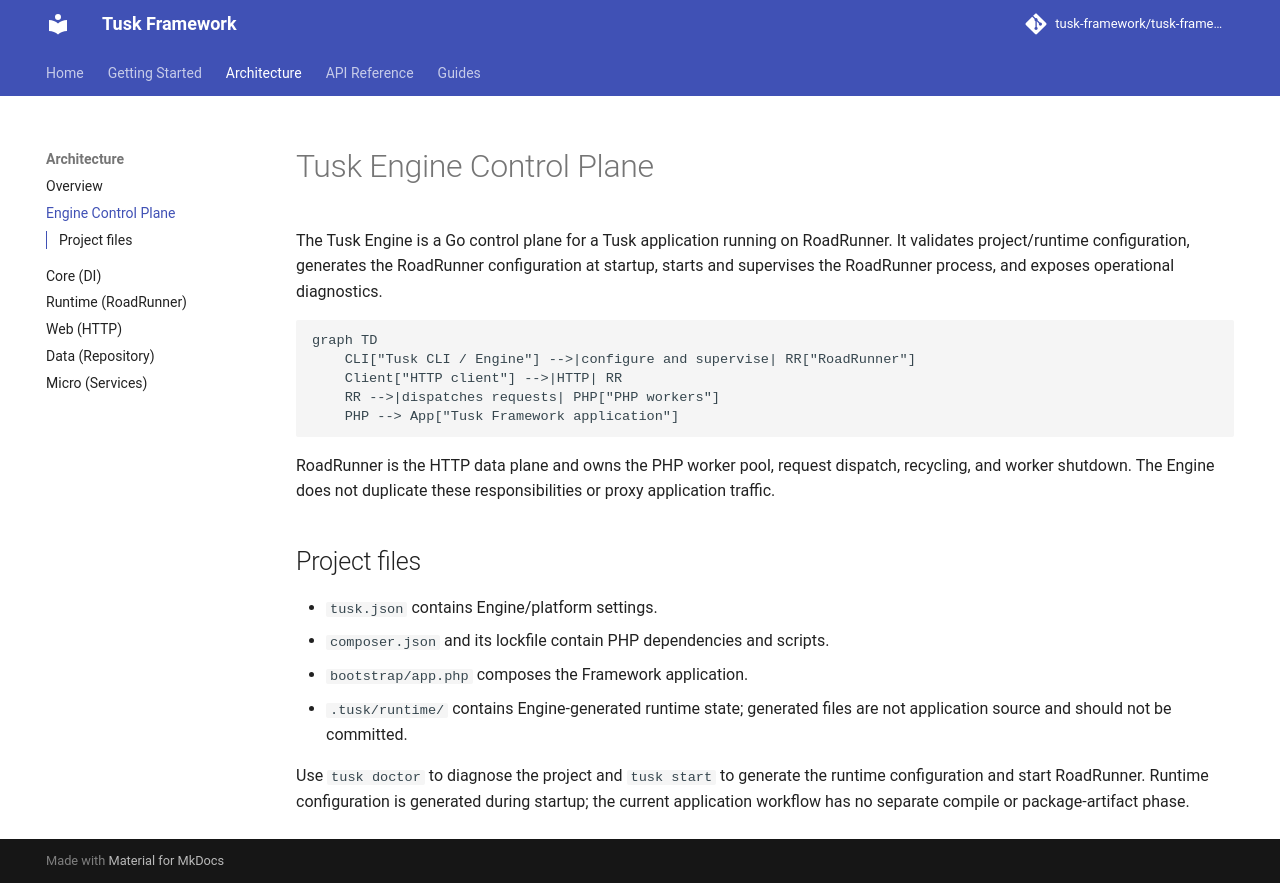

repository: tusk-framework/tusk-docs · page: architecture/engine/index.html · generator: mkdocs

# Tusk Engine Control Plane

The Tusk Engine is a Go control plane for a Tusk application running on
RoadRunner. It validates project/runtime configuration, generates the
RoadRunner configuration at startup, starts and supervises the RoadRunner
process, and exposes operational diagnostics.

```mermaid
graph TD
    CLI["Tusk CLI / Engine"] -->|configure and supervise| RR["RoadRunner"]
    Client["HTTP client"] -->|HTTP| RR
    RR -->|dispatches requests| PHP["PHP workers"]
    PHP --> App["Tusk Framework application"]
```

RoadRunner is the HTTP data plane and owns the PHP worker pool, request
dispatch, recycling, and worker shutdown. The Engine does not duplicate these
responsibilities or proxy application traffic.

## Project files

- `tusk.json` contains Engine/platform settings.
- `composer.json` and its lockfile contain PHP dependencies and scripts.
- `bootstrap/app.php` composes the Framework application.
- `.tusk/runtime/` contains Engine-generated runtime state; generated files are
  not application source and should not be committed.

Use `tusk doctor` to diagnose the project and `tusk start` to generate the
runtime configuration and start RoadRunner. Runtime configuration is generated
during startup; the current application workflow has no separate compile or
package-artifact phase.
